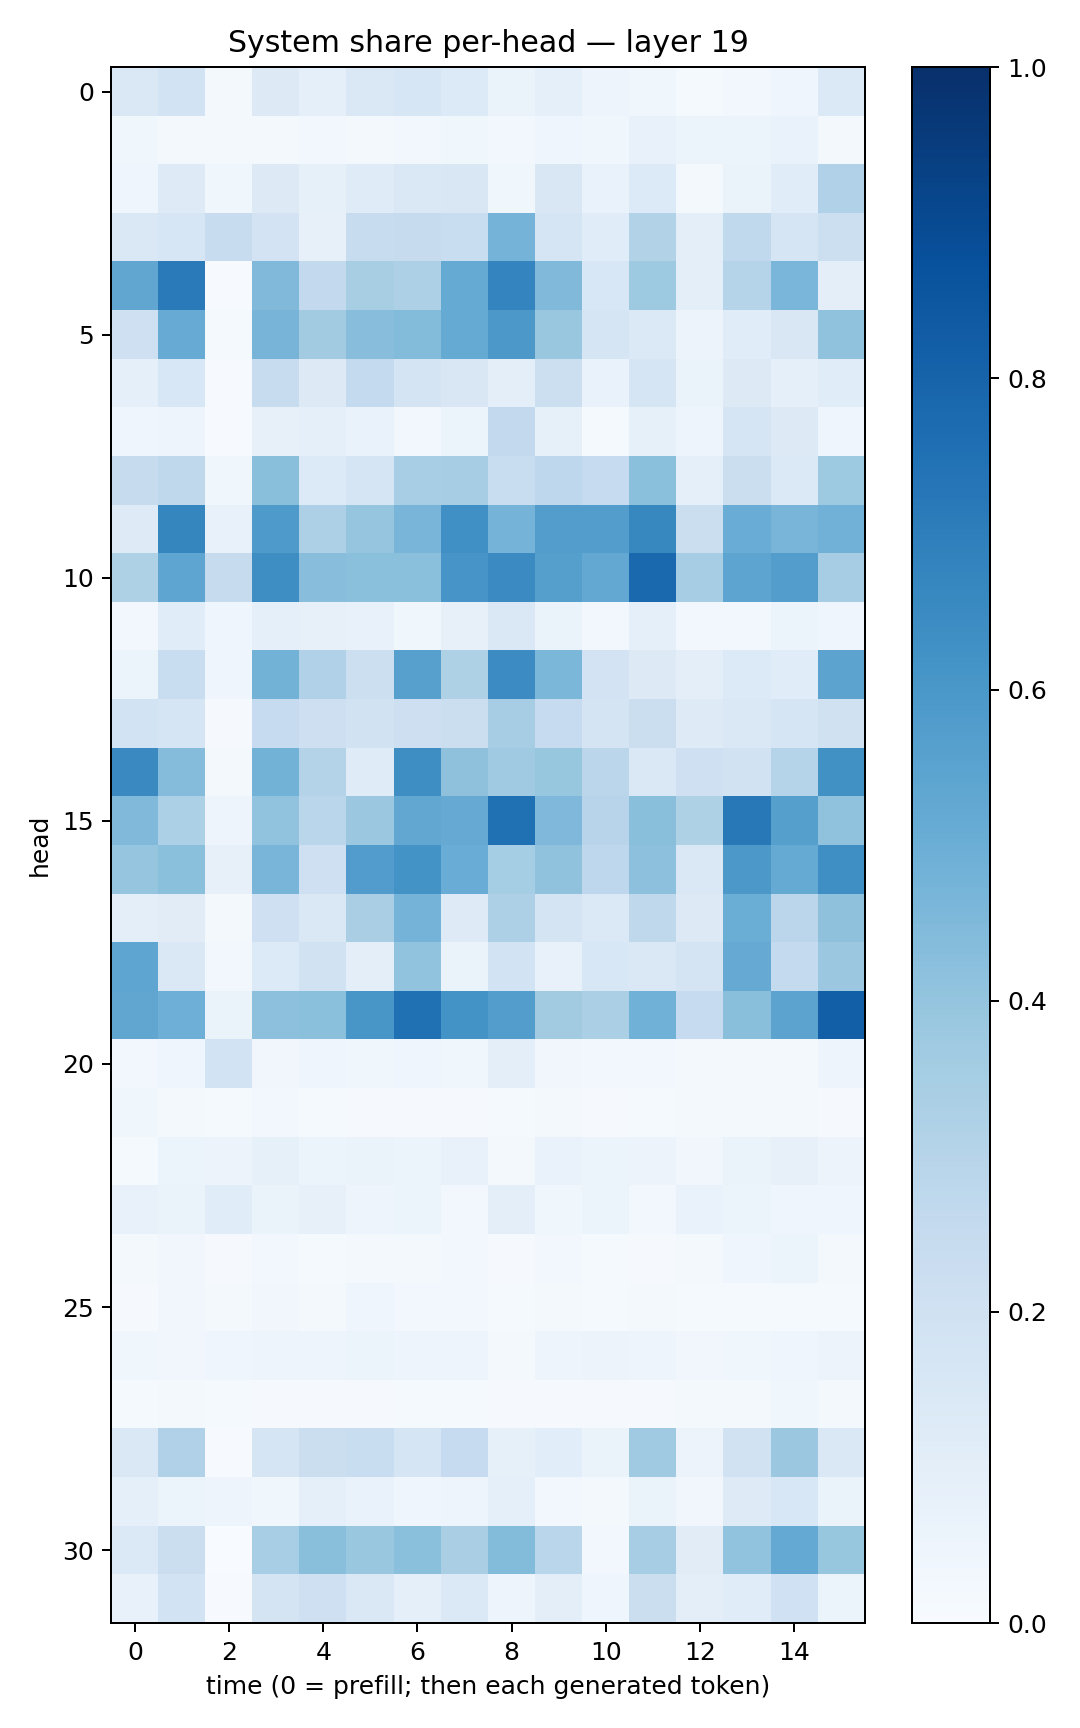

Source data for this figure (header and first rows):
0.14188588, 0.18704216, 0.020138107, 0.1262975, 0.08915196, 0.14515032, 0.15838657, 0.1361375, 0.06509571, 0.09022548, 0.048992775, 0.03686281, 0.012494649, 0.024465116, 0.044213884, 0.14052092
0.03903, 0.0192, 0.01687, 0.01983, 0.02347, 0.0178, 0.02825, 0.0377, 0.02866, 0.03973, 0.03574, 0.07706, 0.05089, 0.05368, 0.06717, 0.02264
0.03966, 0.122, 0.03691, 0.1274, 0.08298, 0.1195, 0.1461, 0.1514, 0.03734, 0.151, 0.06713, 0.1363, 0.01843, 0.06522, 0.1163, 0.3194
0.1428, 0.1567, 0.2393, 0.1822, 0.07857, 0.2347, 0.2457, 0.2322, 0.4757, 0.1663, 0.1137, 0.3137, 0.09531, 0.2649, 0.1718, 0.2162
0.5314, 0.713, 0.007511, 0.448, 0.2581, 0.3399, 0.3265, 0.518, 0.6728, 0.4475, 0.1545, 0.3739, 0.09941, 0.304, 0.4612, 0.0994
0.2107, 0.5092, 0.0126, 0.4707, 0.3623, 0.4265, 0.4381, 0.5192, 0.5944, 0.384, 0.1712, 0.1386, 0.05607, 0.1165, 0.1498, 0.4086
0.091, 0.1561, 0.004647, 0.2399, 0.1327, 0.2572, 0.1744, 0.1487, 0.09947, 0.2186, 0.06971, 0.1701, 0.0664, 0.1271, 0.09199, 0.1157
0.04066, 0.047, 0.006088, 0.08018, 0.09193, 0.06653, 0.02805, 0.05453, 0.2592, 0.08505, 0.01464, 0.08309, 0.04804, 0.1716, 0.129, 0.04217
0.2433, 0.2696, 0.03906, 0.4244, 0.1334, 0.1711, 0.345, 0.3506, 0.2325, 0.275, 0.25, 0.4193, 0.09115, 0.2262, 0.1398, 0.3734
0.1241, 0.6712, 0.07478, 0.588, 0.325, 0.3947, 0.4674, 0.6313, 0.4765, 0.5718, 0.5716, 0.6607, 0.2242, 0.5067, 0.465, 0.4843
0.3206, 0.538, 0.2439, 0.639, 0.427, 0.4204, 0.4197, 0.6086, 0.6511, 0.5633, 0.5252, 0.7825, 0.3484, 0.5412, 0.5741, 0.3492
0.02815, 0.1133, 0.0408, 0.09318, 0.07856, 0.07512, 0.03608, 0.08057, 0.1478, 0.0643, 0.0303, 0.08645, 0.02637, 0.03056, 0.06076, 0.04645
0.06206, 0.2322, 0.03939, 0.4794, 0.3167, 0.2152, 0.5617, 0.3221, 0.6446, 0.4602, 0.1812, 0.1251, 0.09802, 0.1341, 0.1154, 0.5462
0.1863, 0.1679, 0.008335, 0.2482, 0.2133, 0.194, 0.2125, 0.2245, 0.3501, 0.2495, 0.1744, 0.2197, 0.1236, 0.1471, 0.1706, 0.1971
0.6543, 0.4368, 0.01789, 0.479, 0.3053, 0.1207, 0.6406, 0.4113, 0.3701, 0.391, 0.285, 0.1467, 0.2053, 0.1929, 0.2995, 0.6279
0.4466, 0.3281, 0.05033, 0.4061, 0.2853, 0.3796, 0.531, 0.5146, 0.7535, 0.4518, 0.2946, 0.4233, 0.3203, 0.7203, 0.5658, 0.4083
0.3947, 0.4181, 0.0793, 0.4683, 0.2104, 0.5743, 0.6186, 0.5057, 0.3539, 0.4069, 0.2738, 0.4152, 0.1422, 0.5971, 0.5187, 0.6331
0.1015, 0.1113, 0.02149, 0.2038, 0.1451, 0.3382, 0.4745, 0.1239, 0.3263, 0.1746, 0.1404, 0.2724, 0.1274, 0.5033, 0.2829, 0.4123
0.537, 0.1414, 0.02686, 0.1338, 0.1905, 0.1008, 0.4025, 0.0636, 0.1867, 0.0758, 0.1543, 0.1409, 0.173, 0.5138, 0.2546, 0.3823
0.532, 0.4933, 0.06538, 0.4149, 0.42, 0.6049, 0.7538, 0.619, 0.5741, 0.3619, 0.3342, 0.4849, 0.2476, 0.4238, 0.5446, 0.8175
0.02761, 0.03912, 0.1853, 0.03367, 0.04325, 0.03789, 0.04067, 0.03789, 0.09794, 0.0348, 0.03123, 0.03087, 0.02137, 0.02288, 0.01748, 0.04754
0.03866, 0.0218, 0.01182, 0.02853, 0.01388, 0.01103, 0.00855, 0.01136, 0.0154, 0.01616, 0.009732, 0.01422, 0.02059, 0.01863, 0.02029, 0.007939
0.01521, 0.0511, 0.05667, 0.08395, 0.0609, 0.06357, 0.05274, 0.07255, 0.01692, 0.06825, 0.05995, 0.05619, 0.03254, 0.06419, 0.0798, 0.0563
0.07504, 0.063, 0.1167, 0.06592, 0.07912, 0.04722, 0.05328, 0.02815, 0.09416, 0.03786, 0.05963, 0.03081, 0.06649, 0.05951, 0.03975, 0.04599
0.02, 0.03208, 0.01084, 0.02378, 0.0132, 0.02117, 0.016, 0.02439, 0.009369, 0.02361, 0.01294, 0.0116, 0.02062, 0.04605, 0.06166, 0.02207
0.007939, 0.03461, 0.02009, 0.03388, 0.02336, 0.04084, 0.03069, 0.02401, 0.01339, 0.01985, 0.01241, 0.02081, 0.01193, 0.01557, 0.01463, 0.01336
0.03763, 0.03286, 0.04479, 0.04693, 0.04799, 0.05905, 0.04884, 0.04983, 0.02144, 0.04754, 0.05622, 0.05033, 0.03351, 0.03818, 0.04109, 0.05545
0.01446, 0.01832, 0.01541, 0.01102, 0.00951, 0.01108, 0.01219, 0.0125, 0.008482, 0.009949, 0.0102, 0.0104, 0.01933, 0.02105, 0.03528, 0.02303
0.1452, 0.3168, 0.004406, 0.1658, 0.2247, 0.2309, 0.1701, 0.2484, 0.0828, 0.107, 0.0661, 0.37, 0.05623, 0.1877, 0.3805, 0.1423
0.08982, 0.05872, 0.04887, 0.03648, 0.08989, 0.06711, 0.04059, 0.04961, 0.08665, 0.02703, 0.01934, 0.06442, 0.03342, 0.1225, 0.153, 0.065
0.137, 0.2226, 0.002538, 0.3446, 0.424, 0.3852, 0.4215, 0.3377, 0.4413, 0.2854, 0.02984, 0.348, 0.1105, 0.4031, 0.52, 0.3943
0.0747, 0.186, 0.005682, 0.175, 0.2098, 0.1429, 0.09344, 0.1382, 0.04855, 0.1007, 0.04109, 0.2251, 0.1001, 0.116, 0.2017, 0.06227
